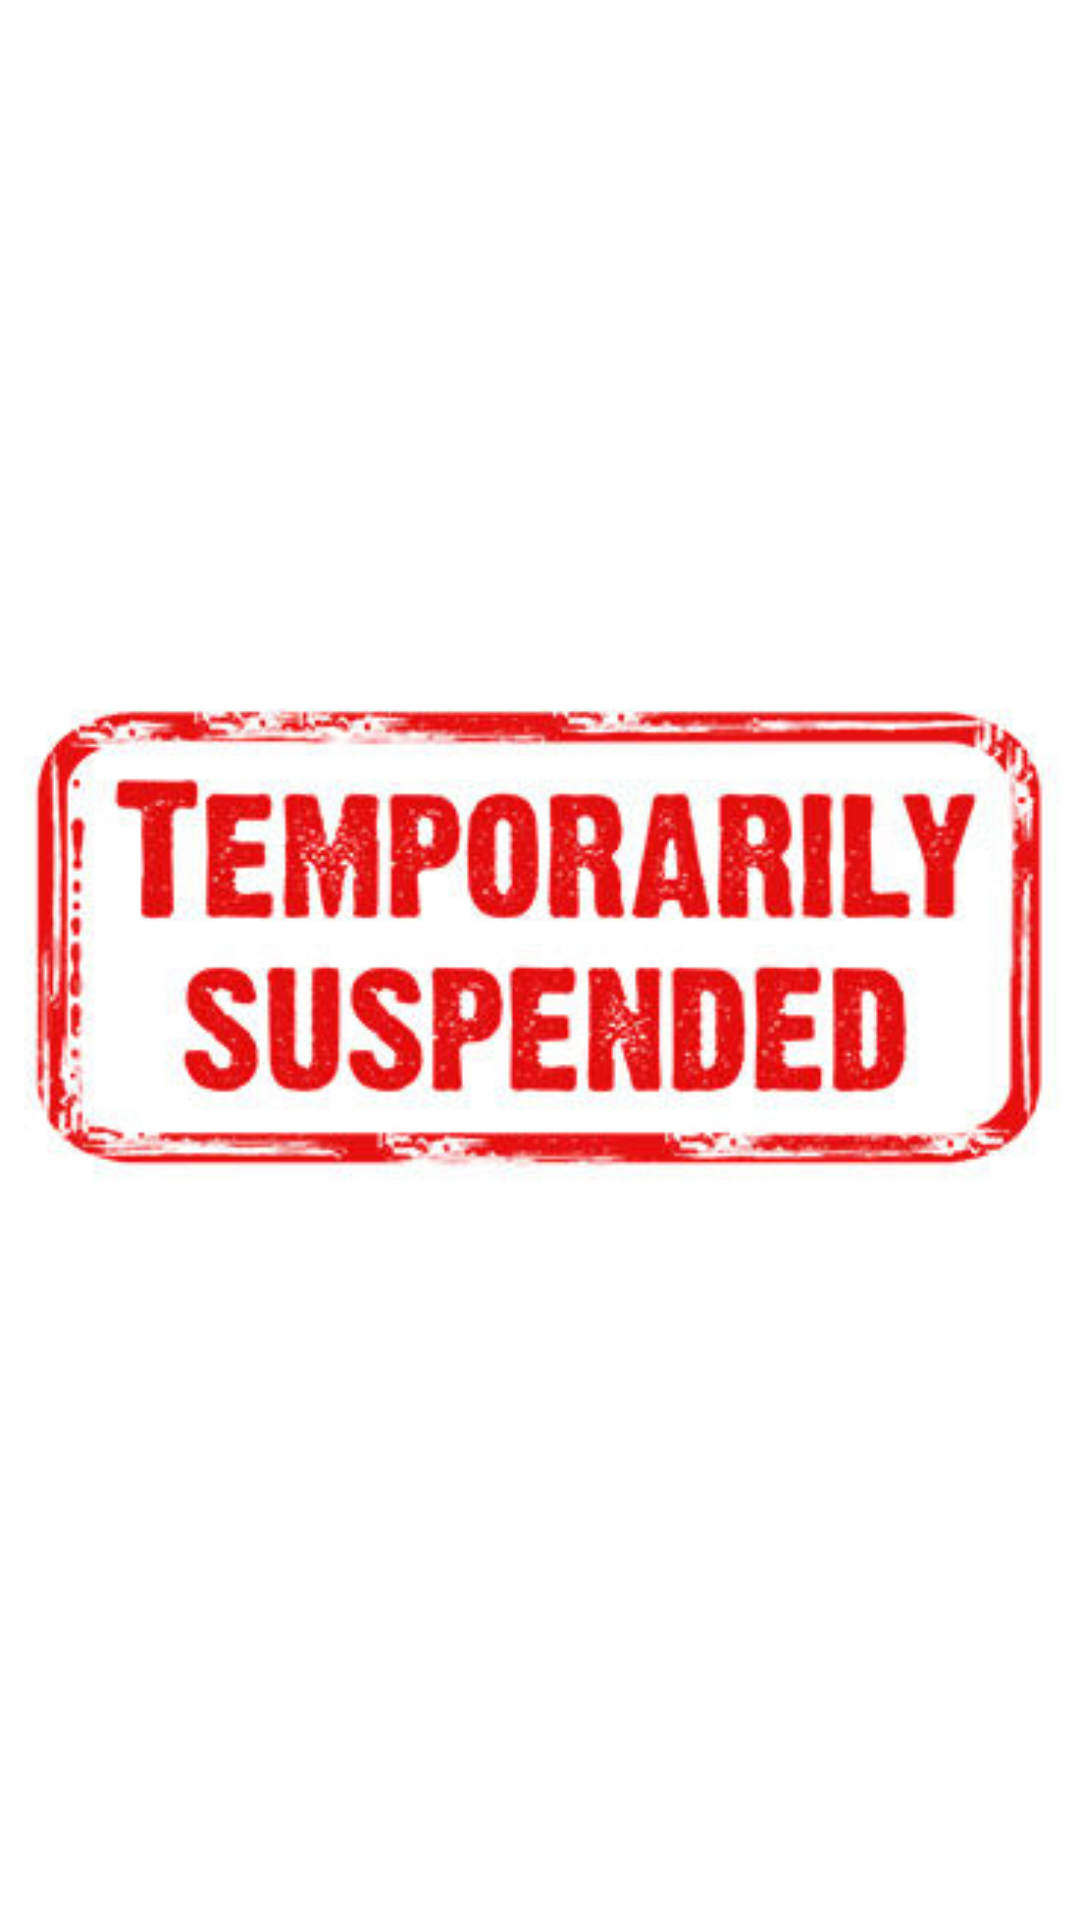

Produce the Android XML layout that renders to this screen, including the resource entries it uses.
<!-- AndroidManifest.xml: application theme Theme.UserApp -->
<!-- res/layout/activity_suspend.xml -->
<?xml version="1.0" encoding="utf-8"?>
<androidx.constraintlayout.widget.ConstraintLayout xmlns:android="http://schemas.android.com/apk/res/android"
    xmlns:app="http://schemas.android.com/apk/res-auto"
    xmlns:tools="http://schemas.android.com/tools"
    android:layout_width="match_parent"
    android:layout_height="match_parent"
    tools:context=".SuspendActivity">

    <ImageView
        android:id="@+id/imageView6"
        android:layout_width="0dp"
        android:layout_height="wrap_content"
        android:layout_marginTop="8dp"
        android:layout_marginBottom="8dp"
        app:layout_constraintBottom_toBottomOf="parent"
        app:layout_constraintEnd_toEndOf="parent"
        app:layout_constraintStart_toStartOf="parent"
        app:layout_constraintTop_toTopOf="parent"
        app:srcCompat="@drawable/suspended" />
</androidx.constraintlayout.widget.ConstraintLayout>
<!-- resources referenced by this layout -->
<resources>
  <!-- drawable suspended: jpg bitmap (drawable, 26775 bytes) -->
  <style name="Theme.UserApp" parent="Theme.MaterialComponents.DayNight.DarkActionBar">
          
          <item name="colorPrimary">@color/purple_500</item>
          <item name="colorPrimaryVariant">@color/purple_700</item>
          <item name="colorOnPrimary">@color/white</item>
          
          <item name="colorSecondary">@color/teal_200</item>
          <item name="colorSecondaryVariant">@color/teal_700</item>
          <item name="colorOnSecondary">@color/black</item>
          
          <item name="android:statusBarColor" tools:targetApi="l">?attr/colorPrimaryVariant</item>
          
      </style>
  <color name="purple_500">#FF6200EE</color>
  <color name="purple_700">#FF3700B3</color>
  <color name="white">#FFFFFFFF</color>
  <color name="teal_200">#FF03DAC5</color>
  <color name="teal_700">#FF018786</color>
  <color name="black">#FF000000</color>
</resources>
